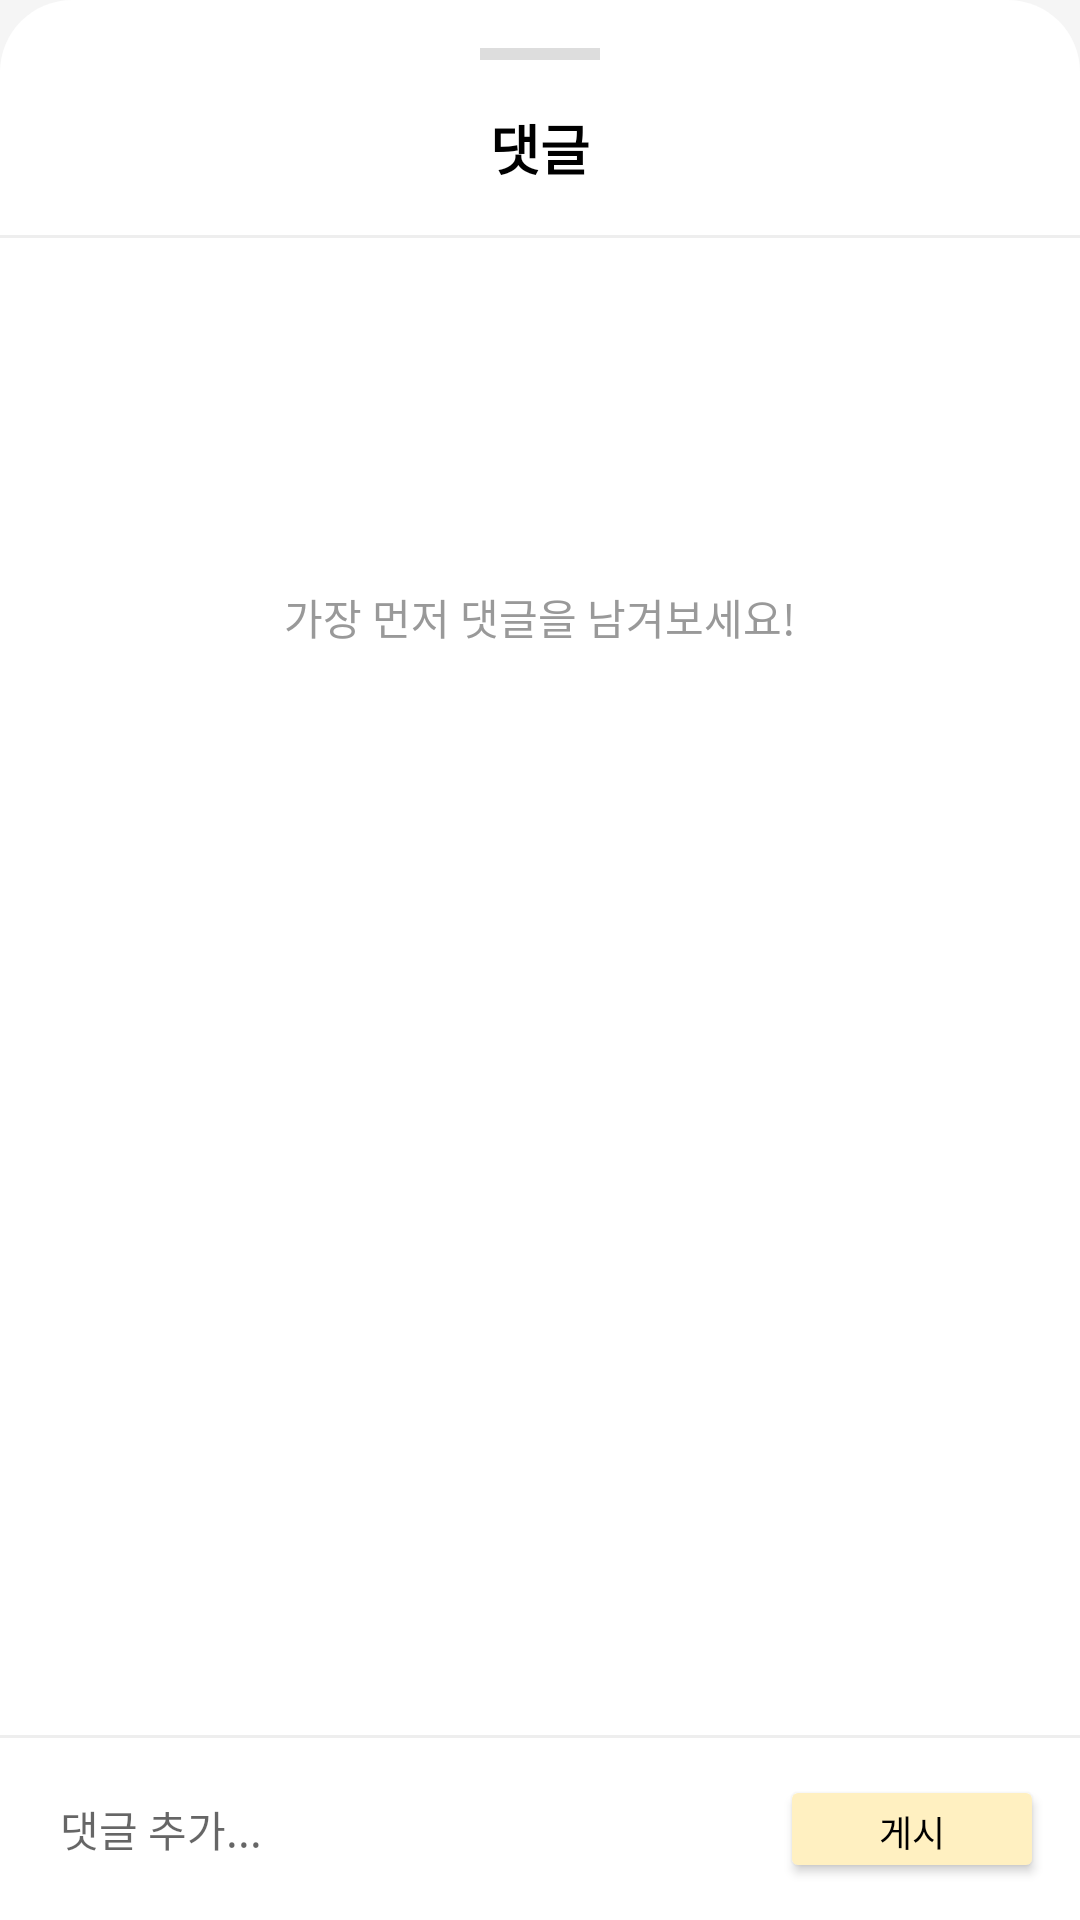

Produce the Android XML layout that renders to this screen, including the resource entries it uses.
<!-- AndroidManifest.xml: application theme AppTheme -->
<!-- res/layout/layout_bottom_sheet_comment.xml -->
<?xml version="1.0" encoding="utf-8"?>
<LinearLayout xmlns:android="http://schemas.android.com/apk/res/android"
    xmlns:app="http://schemas.android.com/apk/res-auto"
    android:layout_width="match_parent"
    android:layout_height="500dp"
    android:orientation="vertical"
    android:background="@drawable/bg_bottom_sheet_rounded"
    android:paddingTop="16dp">

    <View
        android:layout_width="40dp"
        android:layout_height="4dp"
        android:layout_gravity="center_horizontal"
        android:background="#DDDDDD"
        android:layout_marginBottom="16dp"/>

    <TextView
        android:layout_width="match_parent"
        android:layout_height="wrap_content"
        android:text="댓글"
        android:textSize="18sp"
        android:textStyle="bold"
        android:textColor="#000000"
        android:gravity="center"
        android:layout_marginBottom="16dp"/>

    <View
        android:layout_width="match_parent"
        android:layout_height="1dp"
        android:background="#EEEEEE" />

    <androidx.core.widget.NestedScrollView
        android:layout_width="match_parent"
        android:layout_height="0dp"
        android:layout_weight="1">

        <LinearLayout
            android:id="@+id/layoutCommentList"
            android:layout_width="match_parent"
            android:layout_height="wrap_content"
            android:orientation="vertical"
            android:padding="16dp">

            <TextView
                android:layout_width="match_parent"
                android:layout_height="wrap_content"
                android:text="가장 먼저 댓글을 남겨보세요!"
                android:textColor="#999999"
                android:gravity="center"
                android:layout_marginTop="100dp"/>

        </LinearLayout>
    </androidx.core.widget.NestedScrollView>

    <View
        android:layout_width="match_parent"
        android:layout_height="1dp"
        android:background="#EEEEEE" />

    <LinearLayout
        android:id="@+id/layoutReplyIndicator"
        android:layout_width="match_parent"
        android:layout_height="wrap_content"
        android:orientation="horizontal"
        android:background="#F5F5F5"
        android:padding="12dp"
        android:visibility="gone"
        android:gravity="center_vertical">
        <TextView
            android:id="@+id/tvReplyTo"
            android:layout_width="0dp"
            android:layout_height="wrap_content"
            android:layout_weight="1"
            android:textColor="#555555"
            android:textSize="12sp"
            android:text="답글 남기는 중..."/>
        <ImageView
            android:id="@+id/btnCancelReply"
            android:layout_width="20dp"
            android:layout_height="20dp"
            android:src="@android:drawable/ic_menu_close_clear_cancel"
            app:tint="#888888"/>
    </LinearLayout>

    <LinearLayout
        android:layout_width="match_parent"
        android:layout_height="wrap_content"
        android:orientation="horizontal"
        android:gravity="center_vertical"
        android:padding="12dp"
        android:background="#FFFFFF">

        <EditText
            android:id="@+id/etCommentInput"
            android:layout_width="0dp"
            android:layout_height="wrap_content"
            android:layout_weight="1"
            android:hint="댓글 추가..."
            android:background="@null"
            android:padding="8dp"
            android:textSize="14sp"/>

        <Button
            android:id="@+id/btnSendComment"
            android:layout_width="wrap_content"
            android:layout_height="36dp"
            android:text="게시"
            android:backgroundTint="#FFF0C1"
            android:textColor="#000000"
            android:textSize="12sp"/>
    </LinearLayout>
</LinearLayout>
<!-- resources referenced by this layout -->
<resources>
  <!-- drawable bg_bottom_sheet_rounded (drawable) -->
  <?xml version="1.0" encoding="utf-8"?>
  
  <shape xmlns:android="http://schemas.android.com/apk/res/android"
      android:shape="rectangle">
  
      <solid android:color="#FFFFFF" />
  
      <corners
          android:topLeftRadius="24dp"
          android:topRightRadius="24dp" />
  
  </shape>
  <style name="AppTheme" parent="Theme.MaterialComponents.Light.NoActionBar">
          <item name="colorPrimary">@color/colorPrimary</item>
          <item name="colorPrimaryDark">@color/colorPrimaryDark</item>
          <item name="colorAccent">@color/colorAccent</item>
          <item name="android:windowBackground">#F5F5F5</item>
      </style>
  <color name="colorPrimary">#1565C0</color>
  <color name="colorPrimaryDark">#0D47A1</color>
  <color name="colorAccent">#FF9800</color>
</resources>
